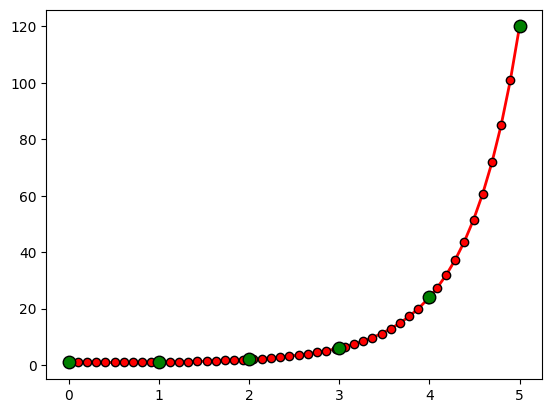

The script that saved this image: (Note: this script raises an exception after producing the figure.)
# -*- coding:utf-8 -*-
# /usr/bin/python

import numpy as np
import matplotlib as mpl
import matplotlib.pyplot as plt
from scipy.special import gamma
from scipy.special import factorial

mpl.rcParams['axes.unicode_minus'] = False
mpl.rcParams['font.sans-serif'] = 'SimHei'


if __name__ == '__main__':
    print(gamma(1.5))
    N = 5
    x = np.linspace(0, N, 50)
    y = gamma(x+1)
    plt.figure(facecolor='w')
    plt.plot(x, y, 'r-', x, y, 'ro', linewidth=2, markersize=6, mec='k')
    z = np.arange(0, N+1)
    f = factorial(z, exact=True)    # 阶乘
    print(f)
    plt.plot(z, f, 'go', markersize=9, markeredgecolor='k')
    plt.grid(b=True, ls=':', color='#404040')
    plt.xlim(-0.1,N+0.1)
    plt.ylim(0.5, np.max(y)*1.05)
    plt.xlabel('X', fontsize=15)
    plt.ylabel('Gamma(X) - 阶乘', fontsize=12)
    plt.title('阶乘和Gamma函数', fontsize=14)
    plt.show()
